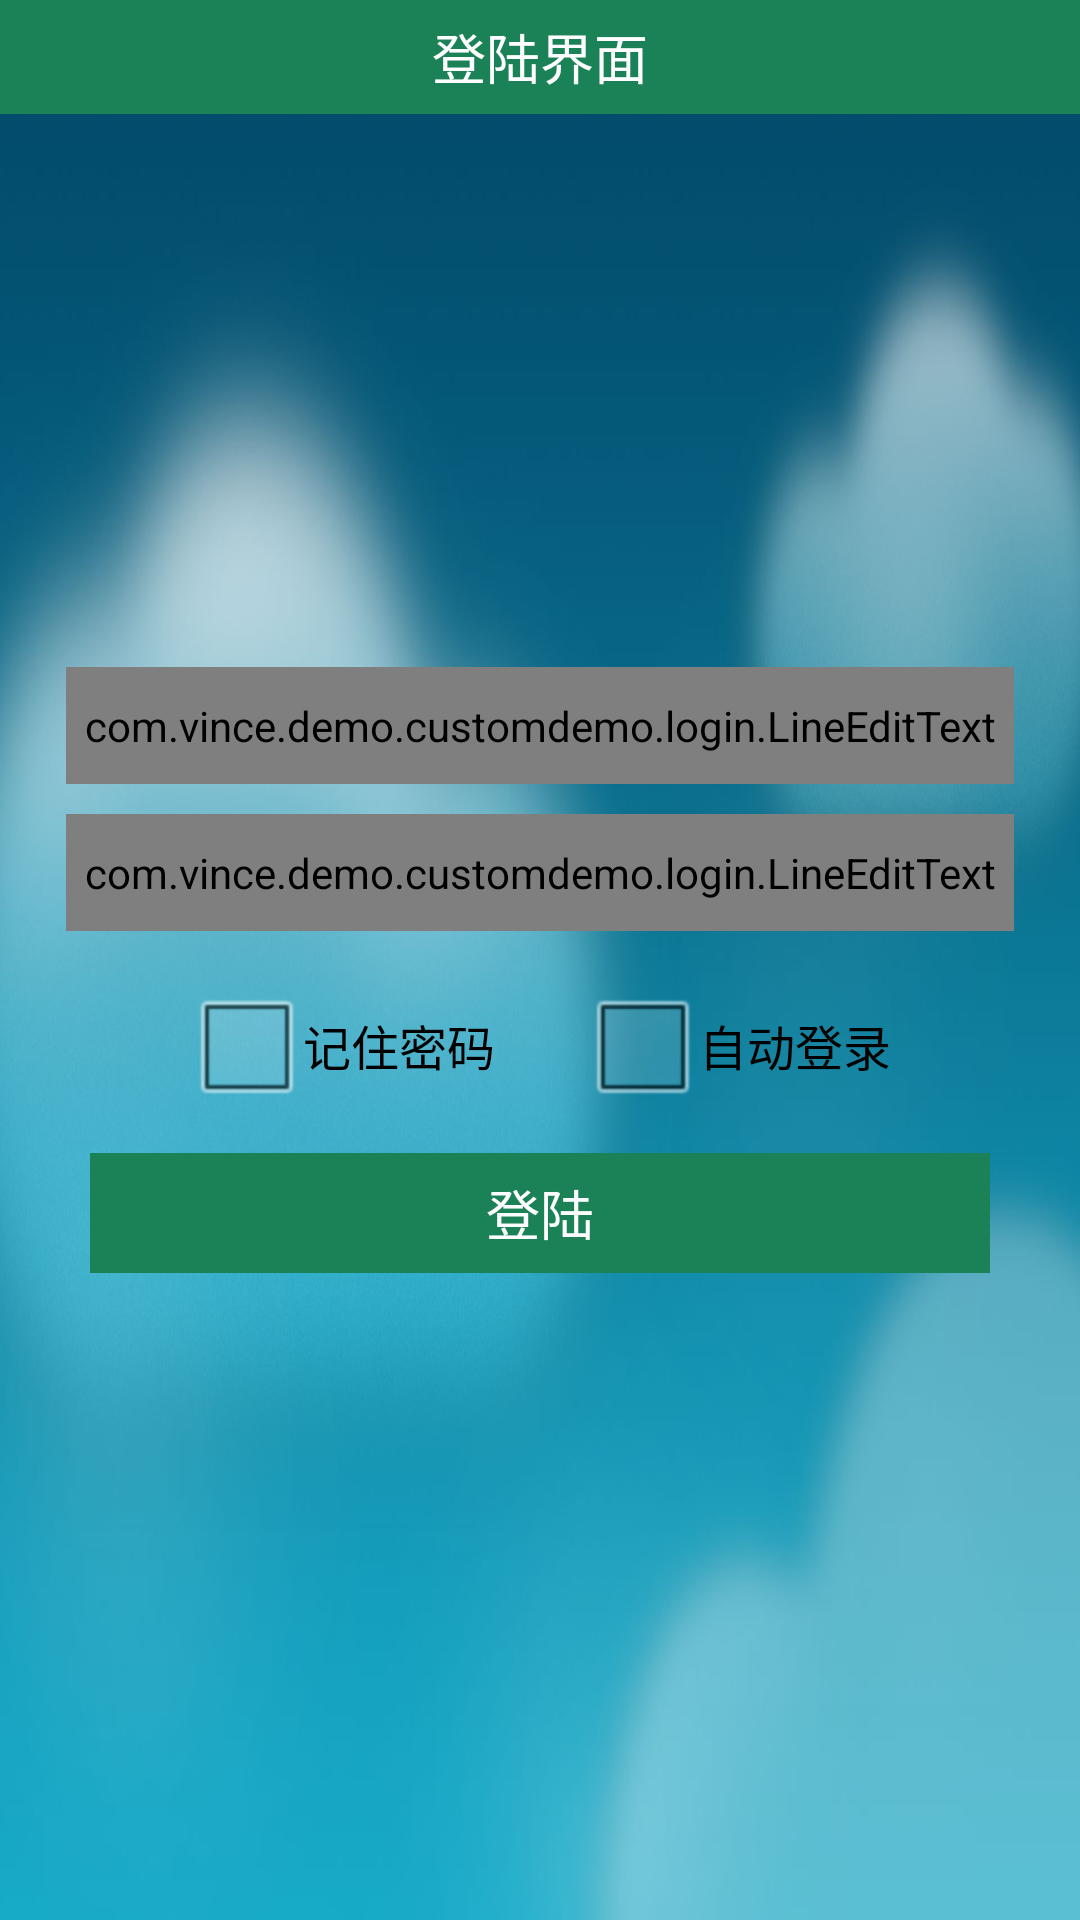

This screen was rendered from an Android layout file. Write that file and the resources it references.
<!-- AndroidManifest.xml: application theme AppThemeEx -->
<!-- res/layout/activity_login.xml -->
<RelativeLayout xmlns:android="http://schemas.android.com/apk/res/android"
    xmlns:tools="http://schemas.android.com/tools"
    android:layout_width="match_parent"
    android:layout_height="match_parent"
    android:background="@mipmap/loginbg">

    <LinearLayout
        android:layout_width="match_parent"
        android:layout_height="38dp"
        android:layout_alignParentTop="true"
        android:background="#1B8257"
        android:orientation="horizontal">

        <TextView
            android:layout_width="match_parent"
            android:layout_height="38dp"
            android:gravity="center_horizontal|center_vertical"
            android:text="登陆界面"
            android:textColor="#FFFFFF"
            android:textSize="18sp" />
    </LinearLayout>

    <LinearLayout
        android:layout_width="match_parent"
        android:layout_height="wrap_content"
        android:layout_centerInParent="true"
        android:orientation="vertical"
        android:paddingLeft="20dp"
        android:paddingRight="20dp"
        android:paddingTop="15dp">

        <LinearLayout
            android:layout_width="match_parent"
            android:layout_height="wrap_content"
            android:layout_margin="2dp"
            android:layout_marginTop="10dp"
            android:orientation="vertical">

            <com.vince.demo.customdemo.login.LineEditText
                android:id="@+id/loginUsername"
                style="@style/inputStyle"
                android:layout_width="fill_parent"
                android:layout_height="wrap_content"
                android:background="@drawable/bg_edittext"
                android:drawableLeft="@mipmap/login_account"
                android:drawablePadding="10dp"
                android:hint="请输入用户名"
                android:singleLine="true">

            </com.vince.demo.customdemo.login.LineEditText>

            <com.vince.demo.customdemo.login.LineEditText
                android:id="@+id/loginPassword"
                style="@style/inputStyle"
                android:layout_width="fill_parent"
                android:layout_height="wrap_content"
                android:background="@drawable/bg_edittext"
                android:drawableLeft="@mipmap/login_password"
                android:drawablePadding="10dp"
                android:ems="10"
                android:hint="请输入密码"
                android:inputType="textPassword">

            </com.vince.demo.customdemo.login.LineEditText>
        </LinearLayout>

        
        <LinearLayout
            android:layout_width="match_parent"
            android:layout_height="wrap_content"
            android:layout_margin="2dp"
            android:gravity="center_horizontal">

            <CheckBox
                android:id="@+id/remPwdCheckBox"
                android:layout_width="wrap_content"
                android:layout_height="wrap_content"
                android:text="记住密码" />

            <CheckBox
                android:id="@+id/autoLoginCheckBox"
                android:layout_width="wrap_content"
                android:layout_height="wrap_content"
                android:layout_marginLeft="30dp"
                android:text="自动登录" />
        </LinearLayout>

        <LinearLayout
            android:layout_width="match_parent"
            android:layout_height="wrap_content">

            <Button
                android:id="@+id/loginBtn"
                android:layout_width="fill_parent"
                android:layout_height="40dp"
                android:layout_margin="10dp"
                android:background="@drawable/login_button_selector"
                android:enabled="false"
                android:text="登陆"
                android:textColor="#FFFFFF"
                android:textSize="18sp" />

        </LinearLayout>
    </LinearLayout>
</RelativeLayout>
<!-- resources referenced by this layout -->
<resources>
  <!-- drawable bg_edittext (drawable) -->
  <?xml version="1.0" encoding="utf-8"?>
  <selector xmlns:android="http://schemas.android.com/apk/res/android">  
       <item android:state_window_focused="false" android:drawable="@drawable/bg_edittext_normal" />  
       <item android:state_focused="true" android:drawable="@drawable/bg_edittext_focused" />  
  </selector>
  <!-- drawable login_button_selector (drawable) -->
  <?xml version="1.0" encoding="utf-8"?>
  <selector xmlns:android="http://schemas.android.com/apk/res/android">  
      <item android:drawable="@drawable/clr_normal" android:state_pressed="false"/>
      <item android:drawable="@drawable/clr_pressed" android:state_pressed="true"/>
  </selector>
  <!-- mipmap login_account: png bitmap (mipmap-xhdpi, 1148 bytes) -->
  <!-- mipmap login_password: png bitmap (mipmap-xhdpi, 626 bytes) -->
  <!-- mipmap loginbg: jpg bitmap (mipmap-xhdpi, 64979 bytes) -->
  <style name="inputStyle">
          <item name="android:textColor">#666666</item>
          <item name="android:textSize">16sp</item>
          <item name="android:layout_marginBottom">10dp</item>
      </style>
  <style name="AppThemeEx" parent="@android:style/Theme.Light.NoTitleBar">
          <item name="android:background">@null</item>
          <item name="android:windowBackground">@null</item>
          <item name="android:buttonStyle">@style/BBKButton</item>
          <item name="android:seekBarStyle">@style/BBKSeekBar</item>
      </style>
  <!-- drawable bg_edittext_normal (drawable) -->
  <?xml version="1.0" encoding="utf-8"?>
  <shape xmlns:android="http://schemas.android.com/apk/res/android" >   
      <solid android:color="#00FFFFFF" />   
      <corners android:radius="3dip"/> 
      <padding android:top="10dip" android:bottom="10dip"/>  
  </shape>
  <!-- drawable bg_edittext_focused (drawable) -->
  <?xml version="1.0" encoding="utf-8"?>
  <shape xmlns:android="http://schemas.android.com/apk/res/android">   
      <solid android:color="#00FFFFFF" />   
      <corners android:radius="3dip"/>  
      <padding android:top="10dip" android:bottom="10dip"/>
  </shape>
  <style name="BBKButton" parent="android:Widget.Button" />
  <style name="BBKSeekBar" parent="android:Widget.SeekBar" />
</resources>
